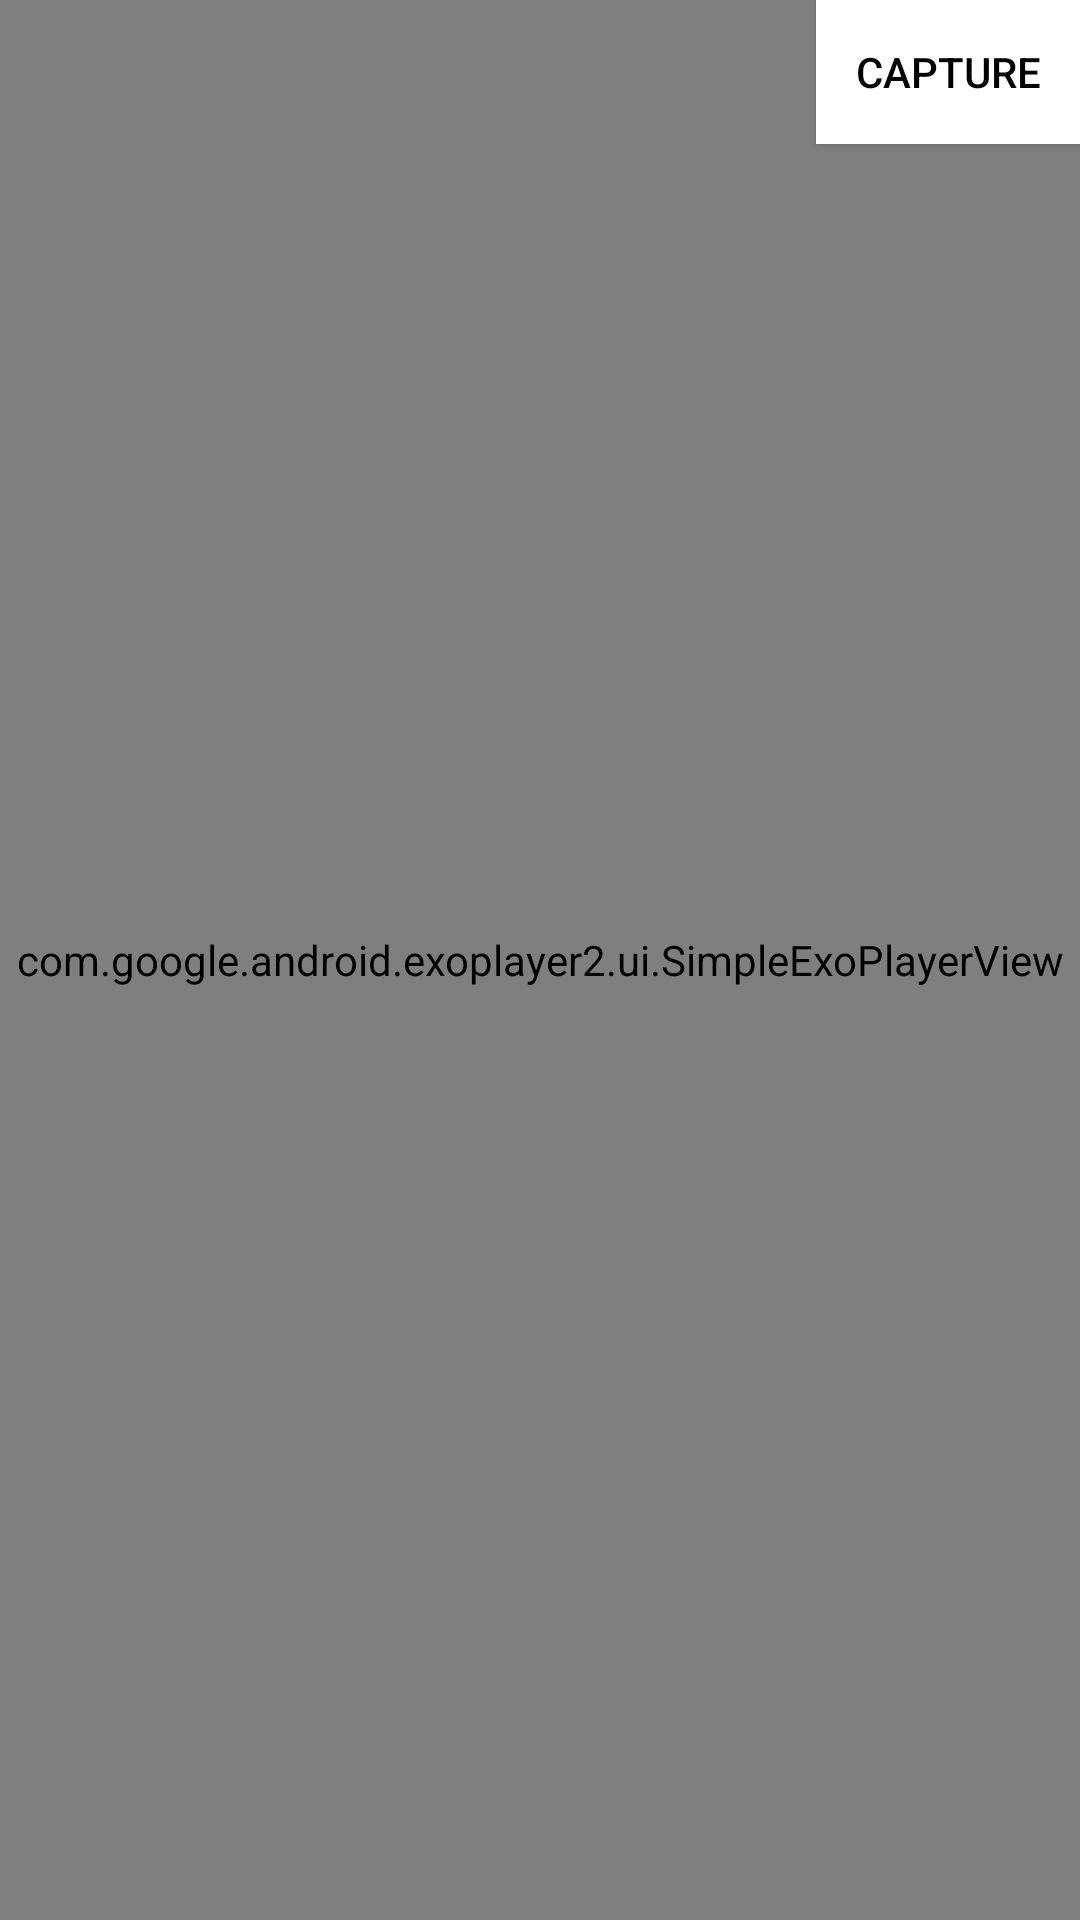

Here is an Android app screen rendered from its layout file. Give the layout XML and the strings, colors and styles it references.
<!-- AndroidManifest.xml: application theme AppTheme -->
<!-- res/layout/activity_player.xml -->
<?xml version="1.0" encoding="utf-8"?>
<RelativeLayout xmlns:android="http://schemas.android.com/apk/res/android"
    android:layout_width="match_parent" android:layout_height="match_parent">
    <com.google.android.exoplayer2.ui.SimpleExoPlayerView
        android:id="@+id/player_view"
        android:focusable="true"
        android:layout_width="match_parent"
        android:layout_height="match_parent"
        />
    <Button
        android:id="@+id/btn_capture"
        android:layout_width="wrap_content"
        android:layout_height="wrap_content"
        android:layout_alignParentTop="true"
        android:layout_alignParentRight="true"
        android:background="@android:color/white"
        android:text="capture"
        android:textColor="@android:color/black" />
</RelativeLayout>
<!-- resources referenced by this layout -->
<resources>
  <style name="AppTheme" parent="Theme.AppCompat.Light.DarkActionBar">
          
          <item name="colorPrimary">@color/colorPrimary</item>
          <item name="colorPrimaryDark">@color/colorPrimaryDark</item>
          <item name="colorAccent">@color/colorAccent</item>
          <item name="windowActionBar">false</item>
          <item name="windowNoTitle">true</item>
      </style>
  <color name="colorPrimary">#3F51B5</color>
  <color name="colorPrimaryDark">#303F9F</color>
  <color name="colorAccent">#FF4081</color>
</resources>
